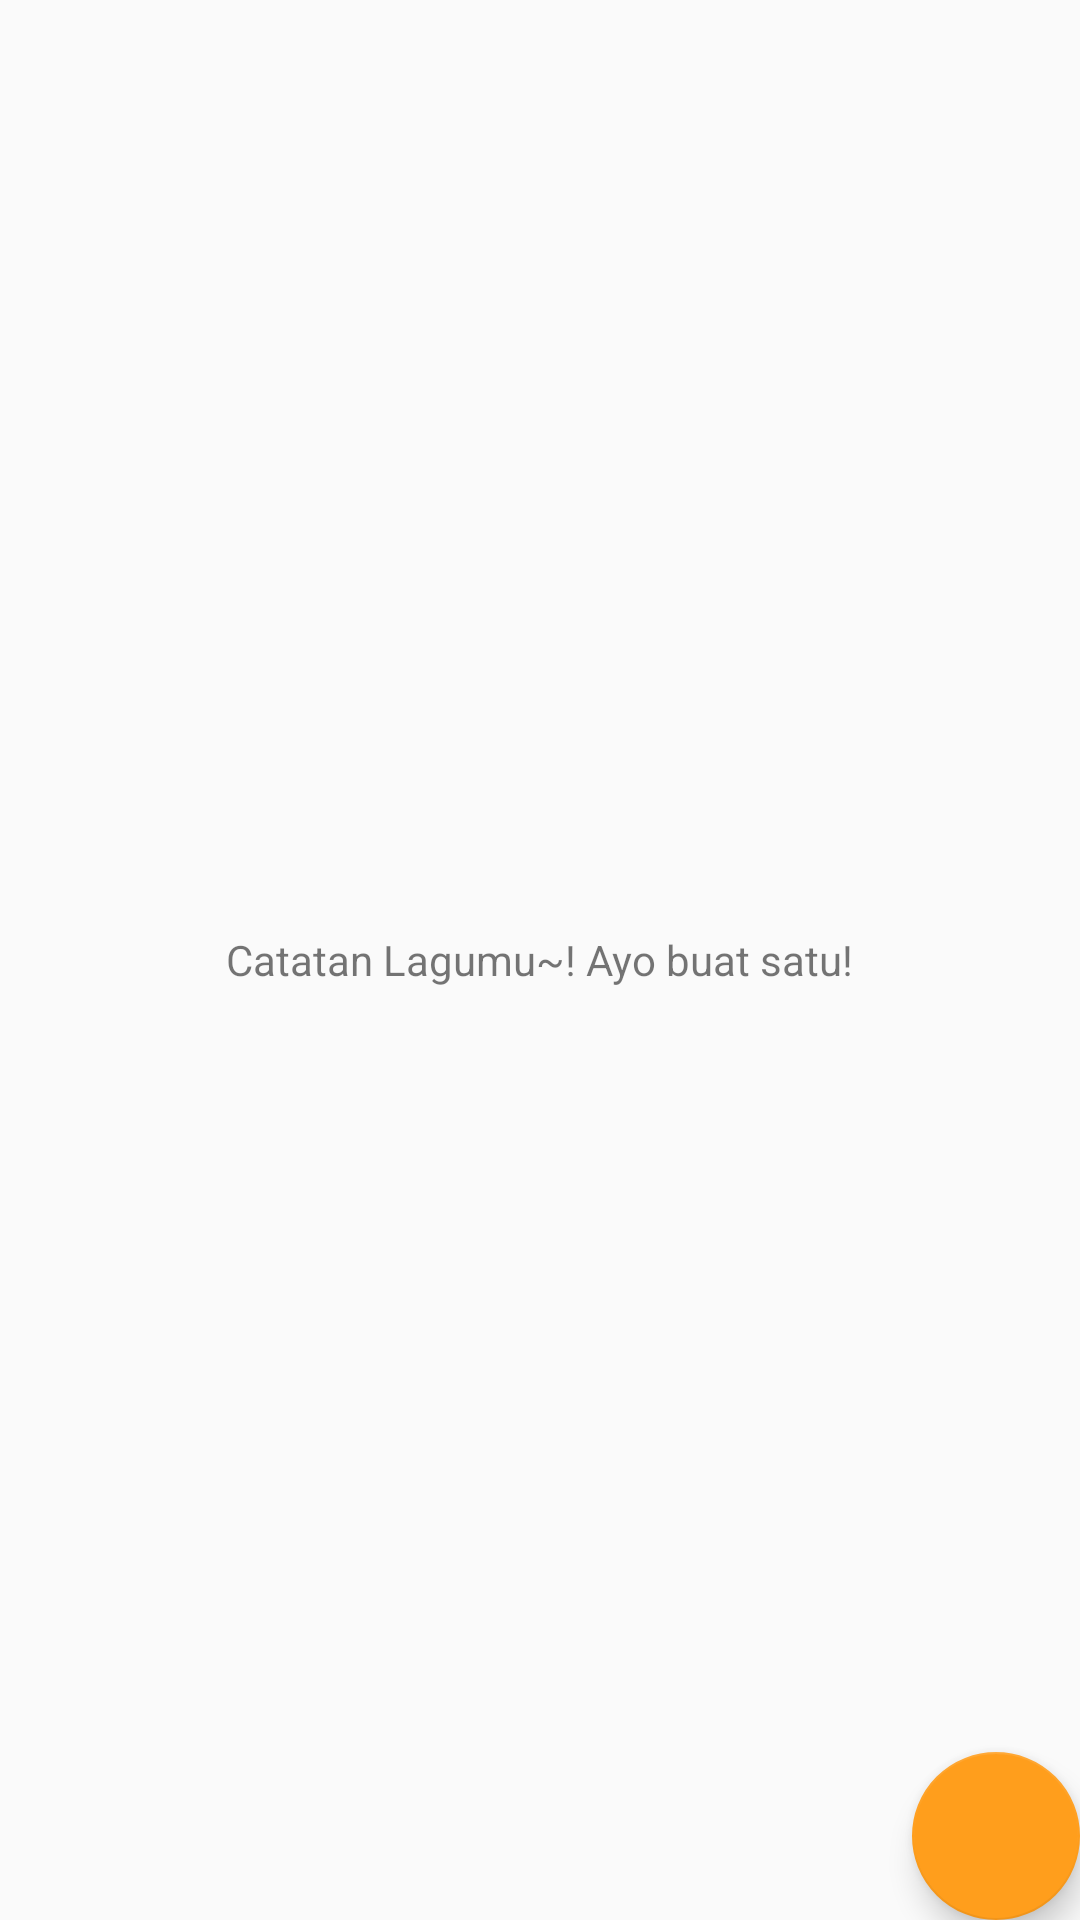

Produce the Android XML layout that renders to this screen, including the resource entries it uses.
<!-- AndroidManifest.xml: application theme AppTheme -->
<!-- res/layout/activity_song_list.xml -->
<?xml version="1.0" encoding="utf-8"?>
<RelativeLayout xmlns:android="http://schemas.android.com/apk/res/android"
    xmlns:tools="http://schemas.android.com/tools"
    android:layout_width="match_parent"
    android:layout_height="match_parent"
    tools:context=".SongListActivity">

    <ListView
        android:id="@+id/list_view_song"
        android:layout_width="match_parent"
        android:layout_height="match_parent"/>

    <TextView
        android:id="@+id/empty_view"
        android:layout_width="wrap_content"
        android:layout_height="wrap_content"
        android:layout_centerInParent="true"
        android:text="Catatan Lagumu~! Ayo buat satu!"/>

    <android.support.design.widget.FloatingActionButton
        android:id="@+id/fab"
        android:layout_width="wrap_content"
        android:layout_height="wrap_content"
        android:layout_alignParentBottom="true"
        android:layout_alignParentRight="true"
        android:layout_margin="@dimen/fab_margin"
        android:src="@drawable/ic_add"/>

</RelativeLayout>
<!-- resources referenced by this layout -->
<resources>
  <style name="AppTheme" parent="Theme.AppCompat.Light.DarkActionBar">
          
          <item name="colorPrimary">@color/colorPrimary</item>
          <item name="colorPrimaryDark">@color/colorPrimaryDark</item>
          <item name="colorAccent">@color/colorAccent</item>
      </style>
  <color name="colorPrimary">#FF9E1C</color>
  <color name="colorPrimaryDark">#FF9200</color>
  <color name="colorAccent">#FF9E1C</color>
</resources>
